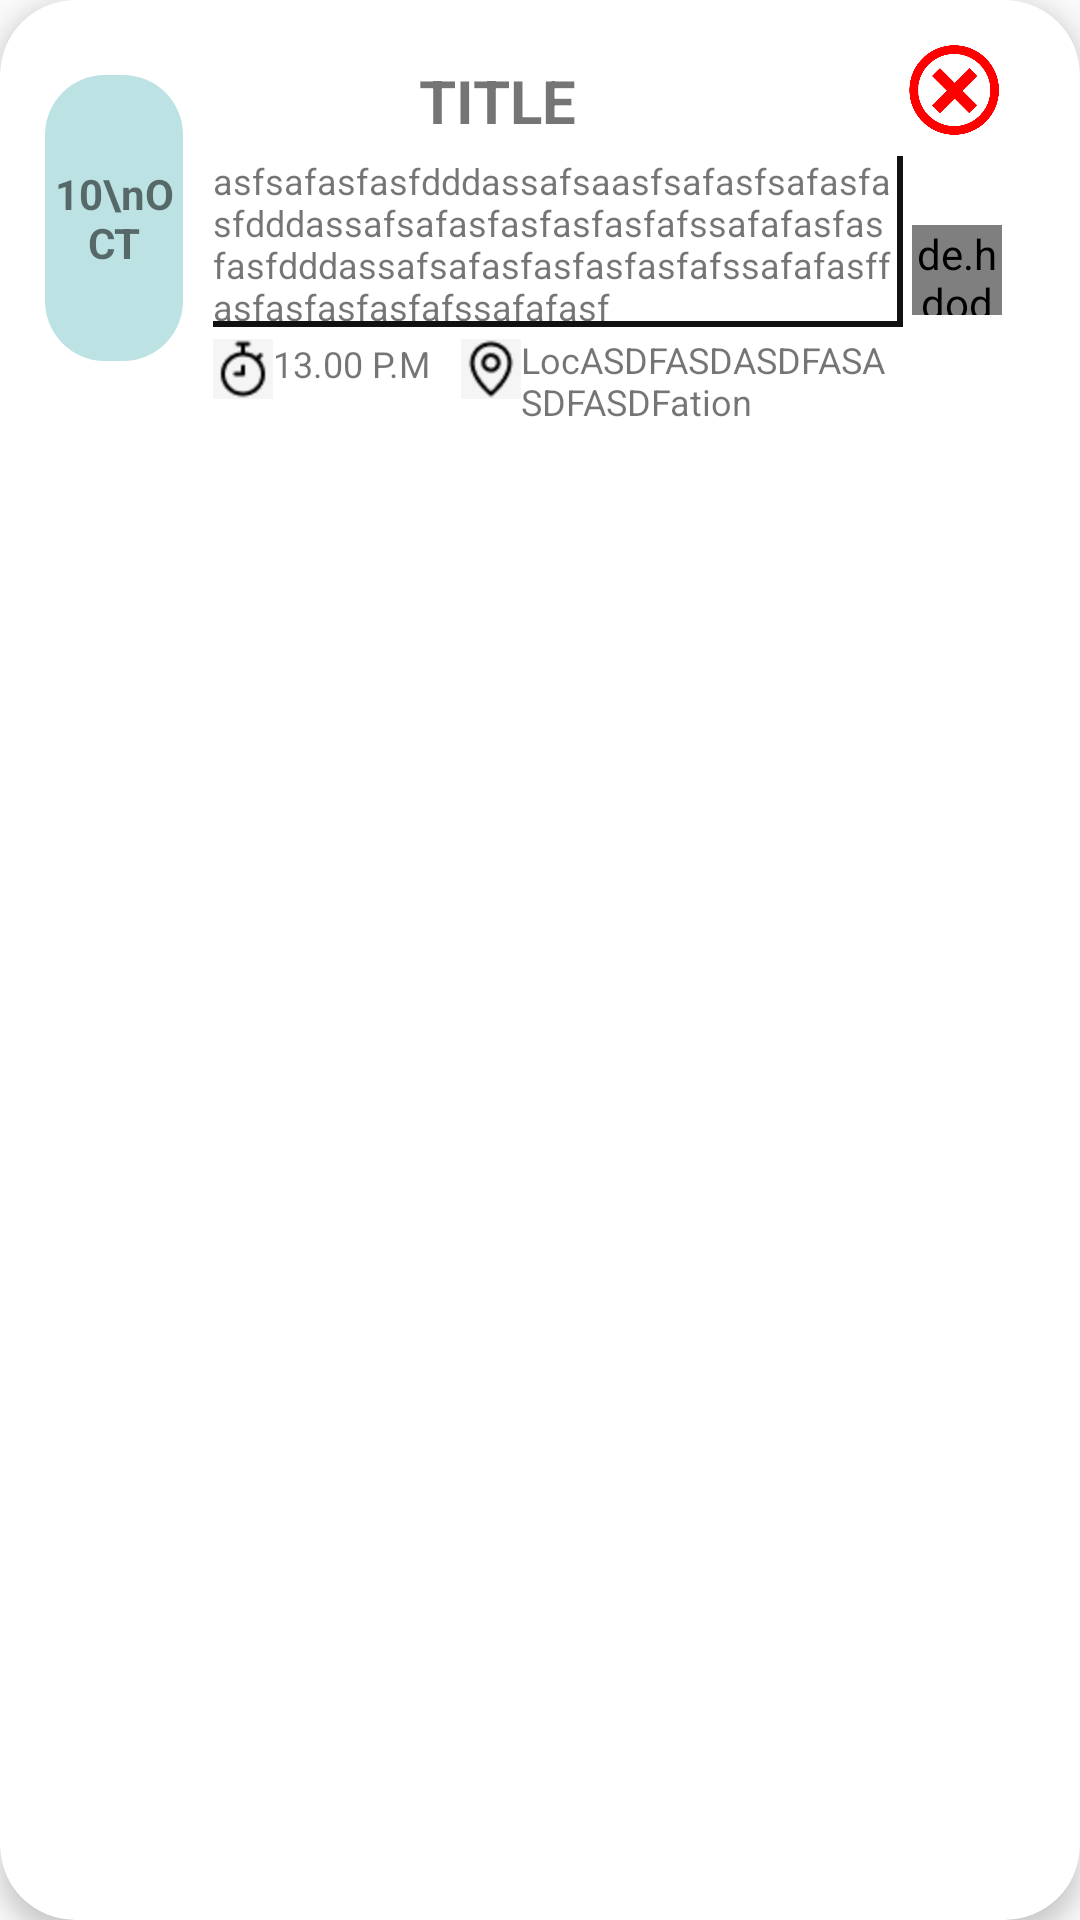

Write the Android layout XML for this screen, with the resource values it uses.
<!-- AndroidManifest.xml: application theme Theme.Hangout -->
<!-- res/layout/cards_events.xml -->
<?xml version="1.0" encoding="utf-8"?>
<androidx.cardview.widget.CardView xmlns:android="http://schemas.android.com/apk/res/android"
    android:layout_width="match_parent"
    android:layout_height="wrap_content"
    xmlns:app="http://schemas.android.com/apk/res-auto"
    app:cardBackgroundColor="#fff"
    app:cardCornerRadius="25dp"
    app:cardElevation="5dp"
    android:layout_marginVertical="20dp"
    android:layout_marginHorizontal="10dp"
    android:id="@+id/card_view"
    android:padding="10dp"
    >

    <LinearLayout
        android:id="@+id/linear"
        android:layout_width="match_parent"
        android:layout_height="150dp"
        android:orientation="horizontal">

        <TextView
            android:id="@+id/date"
            android:layout_width="46dp"
            android:layout_height="wrap_content"
            android:layout_marginLeft="15dp"
            android:layout_marginTop="25dp"
            android:layout_marginRight="10dp"
            android:background="@drawable/card_date_border"
            android:paddingVertical="30dp"
            android:text="10\nOCT"
            android:textAlignment="center"
            android:textStyle="bold">

        </TextView>

        <LinearLayout
            android:layout_width="230dp"
            android:layout_height="match_parent"

            android:orientation="vertical">

            <TextView
                android:id="@+id/title"
                android:layout_width="wrap_content"
                android:layout_height="wrap_content"
                android:layout_gravity="center"
                android:layout_marginTop="20dp"
                android:layout_marginEnd="20dp"
                android:text="TITLE"
                android:textSize="20sp"
                android:textStyle="bold">

            </TextView>

            <TextView
                android:id="@+id/description"
                android:layout_width="match_parent"
                android:layout_height="57dp"
                android:layout_marginTop="5dp"

                android:background="@drawable/border_description_card"
                android:maxLines="4"
                android:paddingRight="2dp"
                android:paddingBottom="2dp"
                android:text="asfsafasfasfdddassafsaasfsafasfsafasfasfdddassafsafasfasfasfasfafssafafasfasfasfdddassafsafasfasfasfasfafssafafasffasfasfasfasfafssafafasf"
                android:textSize="12sp">

            </TextView>

            <LinearLayout
                android:layout_width="wrap_content"
                android:layout_height="wrap_content"
                android:layout_marginLeft="0dp"
                android:layout_marginBottom="0dp"
                android:orientation="horizontal">

                <ImageView
                    android:layout_width="20dp"
                    android:layout_height="20dp"
                    android:layout_marginTop="4dp"
                    android:src="@drawable/time_icon">

                </ImageView>

                <TextView
                    android:id="@+id/time"
                    android:layout_width="wrap_content"
                    android:layout_height="wrap_content"
                    android:layout_marginTop="4dp"
                    android:layout_marginEnd="10dp"
                    android:text="13.00 P.M"
                    android:textSize="12sp">

                </TextView>

                <ImageView
                    android:layout_width="20dp"
                    android:layout_height="20dp"
                    android:layout_marginTop="4dp"
                    android:src="@drawable/location_icon">

                </ImageView>

                <TextView
                    android:id="@+id/location"
                    android:layout_width="128dp"
                    android:layout_height="38dp"
                    android:layout_marginTop="2.5dp"
                    android:layout_marginEnd="10dp"
                    android:text="LocASDFASDASDFASASDFASDFation"
                    android:textSize="12sp">

                </TextView>
            </LinearLayout>

        </LinearLayout>

        <LinearLayout
            android:layout_width="wrap_content"
            android:layout_height="match_parent"
            android:layout_marginLeft="2dp"

            android:paddingTop="15dp"
            android:orientation="vertical"
            >

            <ImageView
                android:id="@+id/cancel"
                android:layout_width="30dp"
                android:layout_height="30dp"
                android:layout_marginTop="0dp"
                android:src="@drawable/cancel_icon" />

            <de.hdodenhof.circleimageview.CircleImageView

                android:src= "@drawable/person"
                android:id="@+id/hostProfile"
                android:layout_centerInParent= "true"
                android:layout_width= "30dp"
                android:layout_height= "30dp"
                android:layout_marginStart="1dp"
                android:layout_marginTop="30dp"
                />



            

        </LinearLayout>

    </LinearLayout>
</androidx.cardview.widget.CardView>
<!-- resources referenced by this layout -->
<resources>
  <!-- drawable border_description_card (drawable) -->
  <?xml version="1.0" encoding="utf-8"?>
  <layer-list xmlns:android="http://schemas.android.com/apk/res/android">
      <item
          android:top="-6dp"
          android:left="-6dp"
          android:right="0dp"
          android:bottom="0dp">
  
          <shape android:shape="rectangle">
              <solid android:color="#FFF"/>
              <stroke
                  android:width="2dp"
                  android:color="#111"/>
          </shape>
      </item>
  </layer-list>
  <!-- drawable cancel_icon: webp bitmap (drawable, 40014 bytes) -->
  <!-- drawable card_date_border (drawable) -->
  <?xml version="1.0" encoding="utf-8"?>
  <shape xmlns:android="http://schemas.android.com/apk/res/android">
  
      <solid android:color="#bce2e3"/>
      <corners
          android:radius="20dp"
          />
  </shape>
  <!-- drawable location_icon: png bitmap (drawable, 736 bytes) -->
  <!-- drawable time_icon: png bitmap (drawable, 682 bytes) -->
  <style name="Theme.Hangout" parent="Theme.AppCompat.Light.NoActionBar">
          
          <item name="colorPrimary">@color/purple_500</item>
          <item name="colorPrimaryVariant">@color/purple_700</item>
          <item name="colorOnPrimary">@color/white</item>
          
          <item name="colorSecondary">@color/teal_200</item>
          <item name="colorSecondaryVariant">@color/teal_700</item>
          <item name="colorOnSecondary">@color/black</item>
          
          <item name="android:statusBarColor" tools:targetApi="l">?attr/colorPrimaryVariant</item>
          
      </style>
  <color name="purple_500">#FF6200EE</color>
  <color name="purple_700">#FF3700B3</color>
  <color name="white">#FFFFFFFF</color>
  <color name="teal_200">#FF03DAC5</color>
  <color name="teal_700">#FF018786</color>
  <color name="black">#FF000000</color>
</resources>
